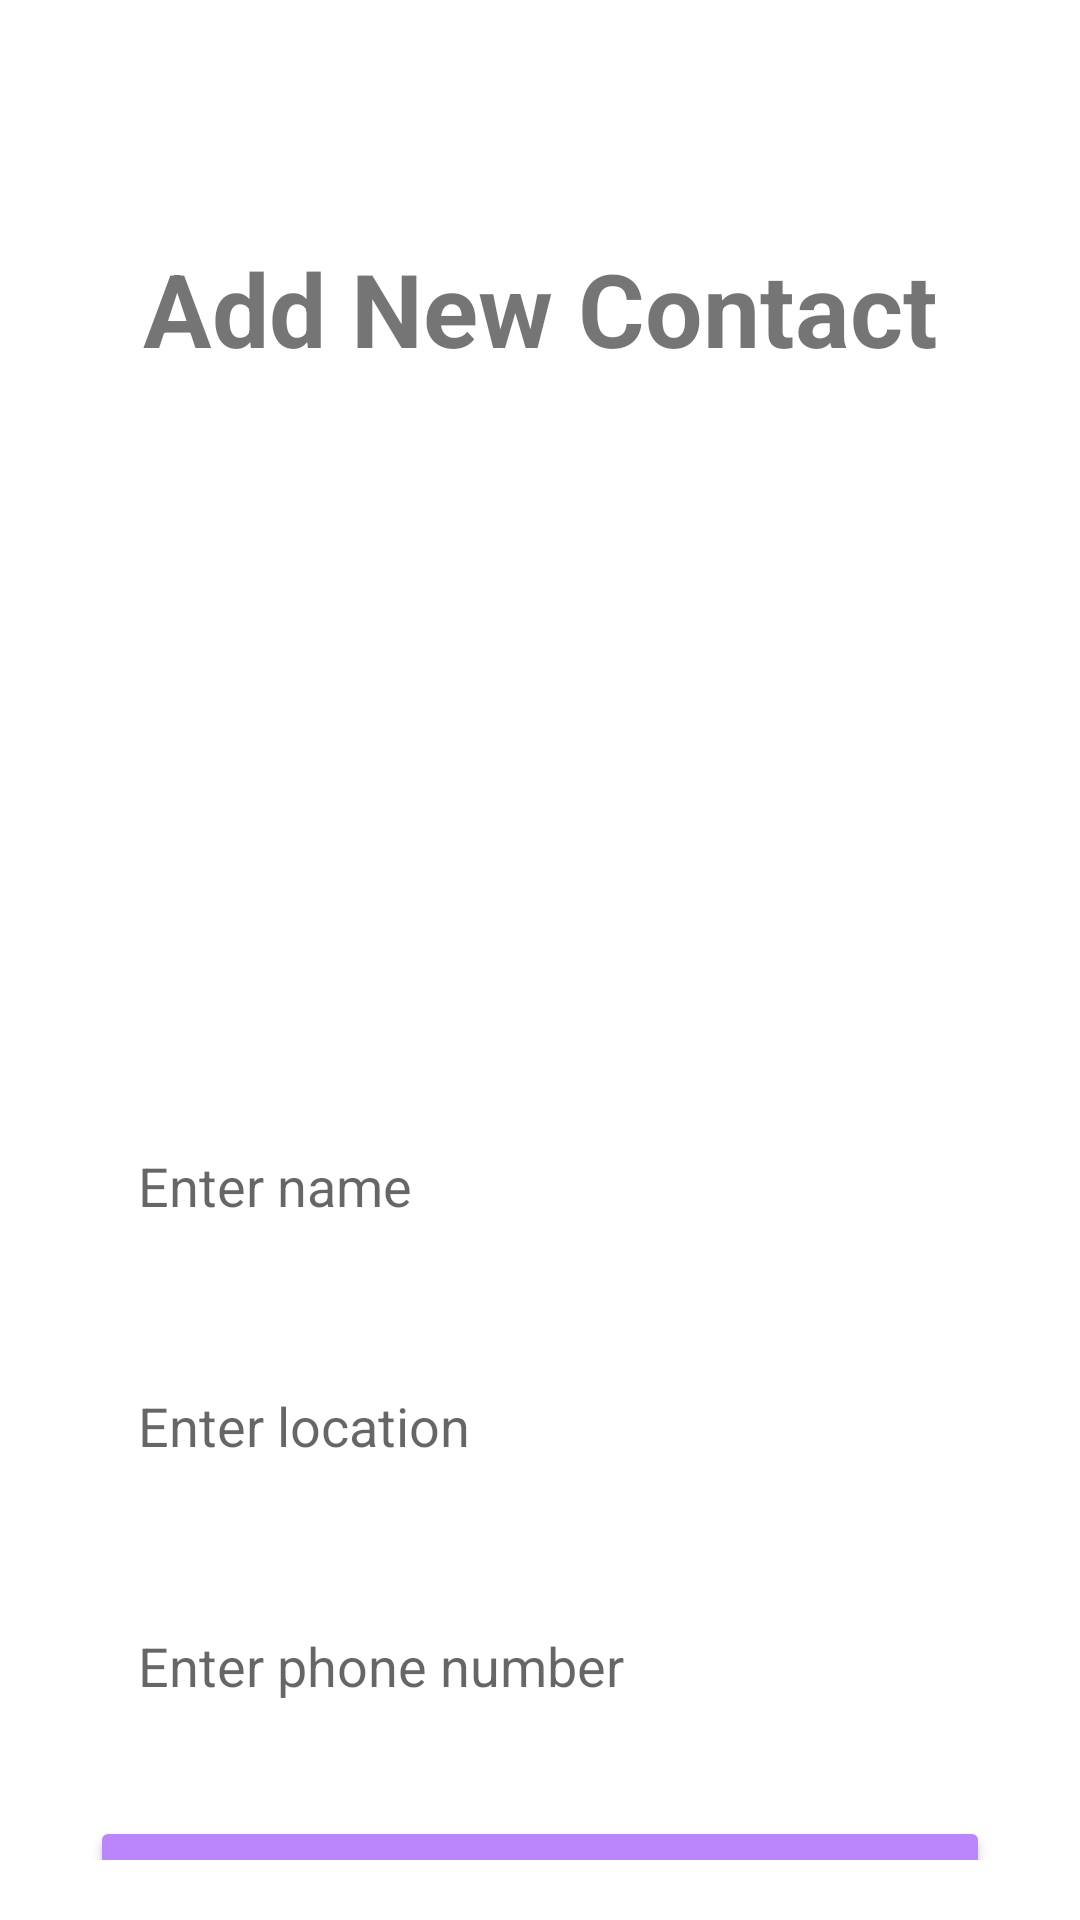

Layout XML and referenced resources for this Android screen:
<!-- AndroidManifest.xml: application theme Theme.Scrollandgridview -->
<!-- res/layout/activity_upload.xml -->
<?xml version="1.0" encoding="utf-8"?>
<LinearLayout xmlns:android="http://schemas.android.com/apk/res/android"
    xmlns:app="http://schemas.android.com/apk/res-auto"
    xmlns:tools="http://schemas.android.com/tools"
    android:layout_width="match_parent"
    android:layout_height="match_parent"
    android:background="@drawable/gradient_bg"
    android:gravity="center_vertical"
    android:orientation="vertical"
    tools:context=".UploadActivity">
    <TextView
        android:id="@+id/textView"
        android:layout_width="match_parent"
        android:layout_height="wrap_content"
        android:layout_marginTop="80dp"
        android:gravity="center"
        android:text="Add New Contact"
        android:textSize="34sp"
        android:textStyle="bold" />

    <LinearLayout
        android:layout_width="match_parent"
        android:layout_height="wrap_content"
        android:layout_gravity="center_horizontal"
        android:layout_marginTop="200dp"
        android:orientation="vertical"
        android:padding="20dp">


        <EditText
            android:id="@+id/uploadName"
            android:layout_width="match_parent"
            android:layout_height="60dp"
            android:layout_marginStart="10dp"
            android:layout_marginTop="20dp"
            android:layout_marginEnd="10dp"
            android:background="@drawable/gradient_bg"
            android:gravity="start|center_vertical"
            android:hint="Enter name"
            android:padding="16dp"
            android:textColor="@color/purple_200" />


        <EditText
            android:id="@+id/uploadLocation"
            android:layout_width="match_parent"
            android:layout_height="60dp"
            android:layout_marginStart="10dp"
            android:layout_marginTop="20dp"
            android:layout_marginEnd="10dp"
            android:background="@drawable/gradient_bg"
            android:gravity="start|center_vertical"
            android:hint="Enter location"
            android:padding="16dp"
            android:textColor="@color/purple_200" />

        <EditText
            android:id="@+id/uploadPhone"
            android:layout_width="match_parent"
            android:layout_height="60dp"
            android:layout_marginStart="10dp"
            android:layout_marginTop="20dp"
            android:layout_marginEnd="10dp"
            android:background="@drawable/gradient_bg"
            android:gravity="start|center_vertical"
            android:hint="Enter phone number"
            android:padding="16dp"
            android:textColor="@color/purple_200" />

        <Button
            android:id="@+id/saveButton"
            android:layout_width="match_parent"
            android:layout_height="60dp"
            android:layout_marginStart="10dp"
            android:layout_marginTop="20dp"
            android:layout_marginEnd="10dp"
            android:backgroundTint="@color/purple_200"
            android:text="Save"
            android:textSize="18sp"
            app:cornerRadius="20dp" />

    </LinearLayout>

</LinearLayout>
<!-- resources referenced by this layout -->
<resources>
  <style name="Theme.Scrollandgridview" parent="Theme.MaterialComponents.DayNight.DarkActionBar">
          
          <item name="colorPrimary">@color/purple_200</item>
          <item name="colorPrimaryVariant">@color/purple_200</item>
          <item name="colorOnPrimary">@color/white</item>
          
          <item name="colorSecondary">@color/teal_200</item>
          <item name="colorSecondaryVariant">@color/teal_700</item>
          <item name="colorOnSecondary">@color/black</item>
          
          <item name="android:statusBarColor" tools:targetApi="l">?attr/colorPrimaryVariant</item>
          
      </style>
  <!-- not gathered from this repository: default colours our renderer supplied (Android Studio template values) -->
  <color name="purple_200">#FFBB86FC</color>
  <color name="teal_200">#FF03DAC5</color>
  <color name="teal_700">#FF018786</color>
  <color name="black">#FF000000</color>
  <color name="white">#FFFFFFFF</color>
</resources>
